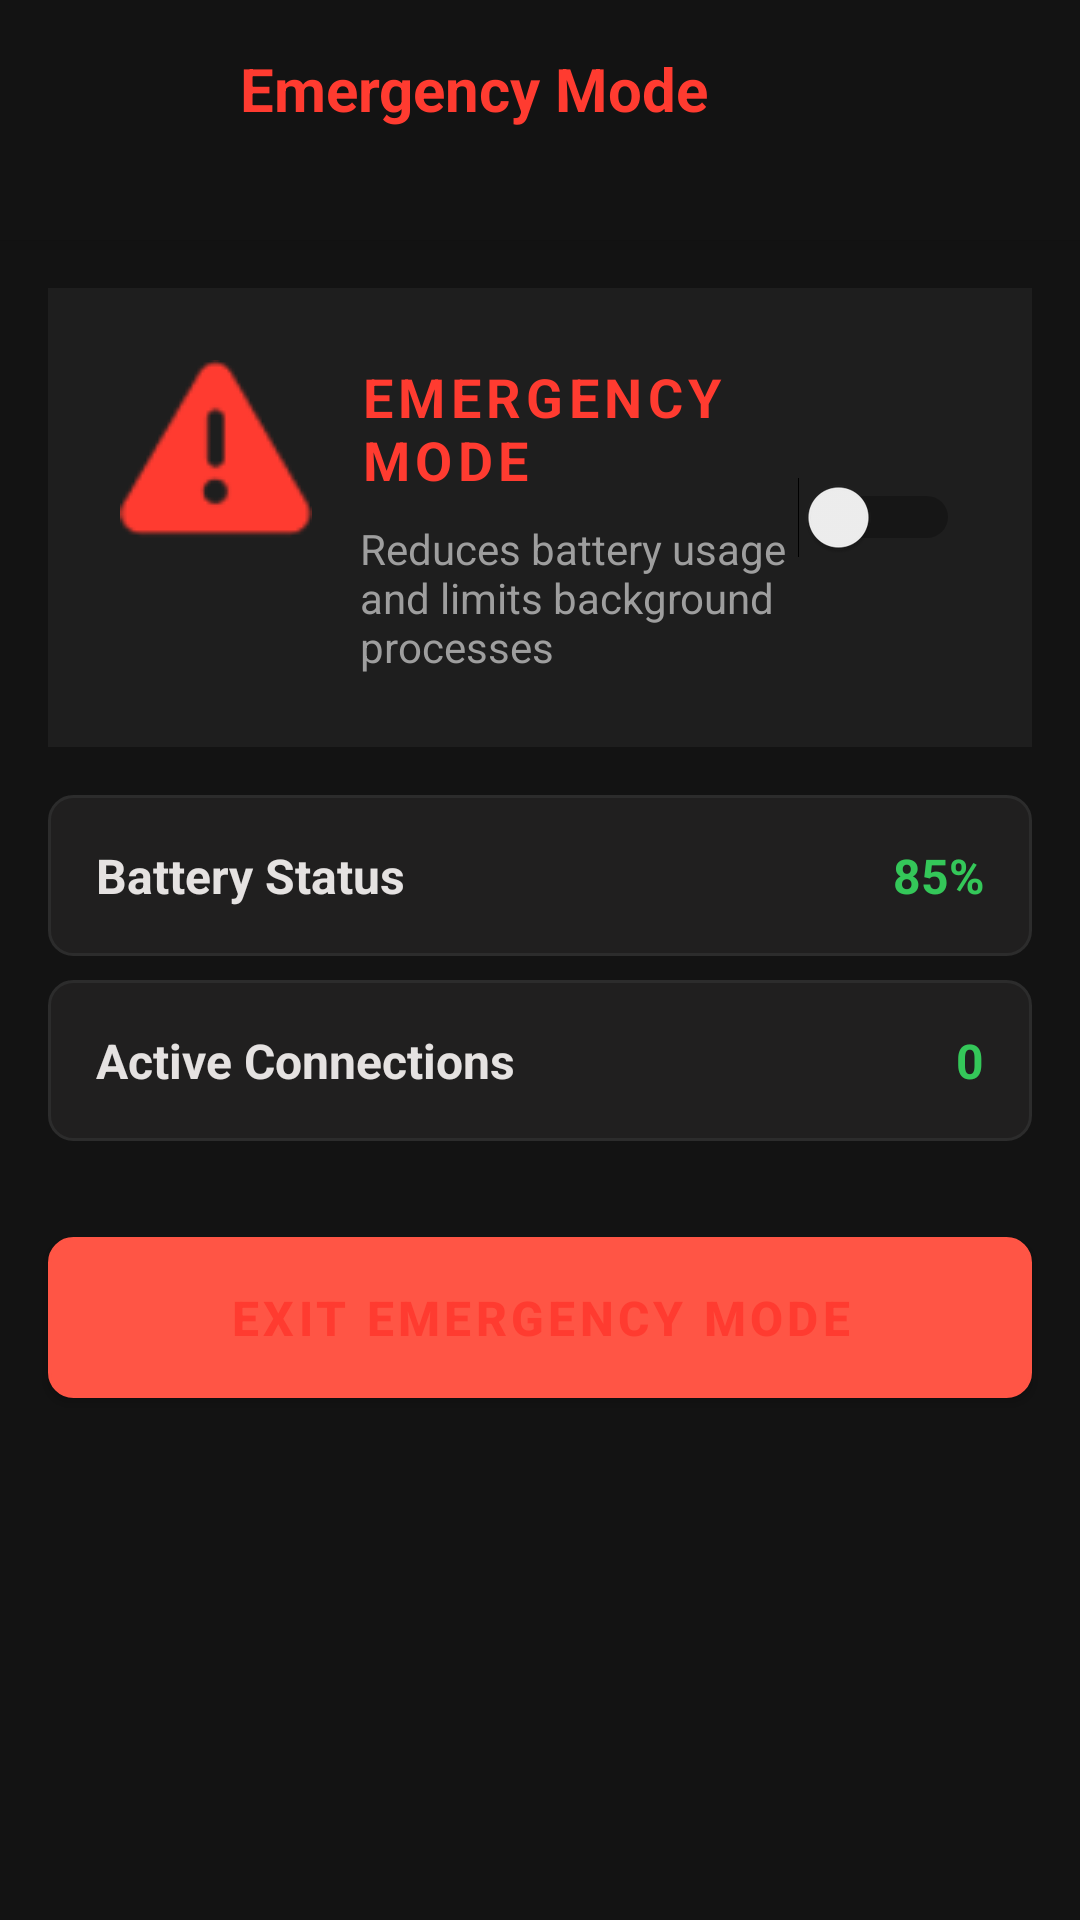

Reconstruct the res/layout file that produces this screen, plus the resources it refers to.
<!-- AndroidManifest.xml: application theme Theme.ResQNet -->
<!-- res/layout/activity_emergency_mode.xml -->
<?xml version="1.0" encoding="utf-8"?>
<androidx.constraintlayout.widget.ConstraintLayout xmlns:android="http://schemas.android.com/apk/res/android"
    xmlns:app="http://schemas.android.com/apk/res-auto"
    android:layout_width="match_parent"
    android:layout_height="match_parent"
    android:background="#131313">

    
    <LinearLayout
        android:id="@+id/topAppBar"
        android:layout_width="match_parent"
        android:layout_height="wrap_content"
        android:background="#131313"
        android:orientation="horizontal"
        android:padding="16dp"
        android:elevation="4dp"
        app:layout_constraintTop_toTopOf="parent">

        <ImageButton
            android:id="@+id/btnBack"
            android:layout_width="48dp"
            android:layout_height="48dp"
            android:background="?attr/selectableItemBackgroundBorderless"
            android:src="@drawable/ic_back"
            android:tint="#E5E2E1"
            android:layout_marginEnd="16dp" />

        <TextView
            android:layout_width="0dp"
            android:layout_height="wrap_content"
            android:layout_weight="1"
            android:text="Emergency Mode"
            android:textColor="#FF3B30"
            android:textSize="20sp"
            android:textStyle="bold" />
    </LinearLayout>

    
    <LinearLayout
        android:id="@+id/emergencyModeSection"
        android:layout_width="match_parent"
        android:layout_height="wrap_content"
        android:orientation="horizontal"
        android:background="#1E1E1E"
        android:padding="24dp"
        android:layout_margin="16dp"
        app:layout_constraintTop_toBottomOf="@id/topAppBar">

        <ImageView
            android:layout_width="64dp"
            android:layout_height="64dp"
            android:src="@android:drawable/ic_dialog_alert"
            android:tint="#FF3B30"
            android:layout_marginEnd="16dp" />

        <LinearLayout
            android:layout_width="0dp"
            android:layout_height="wrap_content"
            android:layout_weight="1"
            android:orientation="vertical">

            <TextView
                android:layout_width="wrap_content"
                android:layout_height="wrap_content"
                android:text="EMERGENCY MODE"
                android:textColor="#FF3B30"
                android:textSize="18sp"
                android:textStyle="bold"
                android:letterSpacing="0.1" />

            <TextView
                android:layout_width="wrap_content"
                android:layout_height="wrap_content"
                android:text="Reduces battery usage and limits background processes"
                android:textColor="#9E9E9E"
                android:textSize="14sp"
                android:layout_marginTop="8dp" />
        </LinearLayout>

        <Switch
            android:id="@+id/switchEmergencyMode"
            android:layout_width="wrap_content"
            android:layout_height="wrap_content"
            android:layout_gravity="center_vertical" />
    </LinearLayout>

    
    <LinearLayout
        android:id="@+id/statusCards"
        android:layout_width="match_parent"
        android:layout_height="wrap_content"
        android:orientation="vertical"
        android:padding="16dp"
        app:layout_constraintTop_toBottomOf="@id/emergencyModeSection">

        
        <LinearLayout
            android:layout_width="match_parent"
            android:layout_height="wrap_content"
            android:background="@drawable/device_item"
            android:padding="16dp"
            android:layout_marginBottom="8dp">

            <TextView
                android:layout_width="0dp"
                android:layout_height="wrap_content"
                android:layout_weight="1"
                android:text="Battery Status"
                android:textColor="#E5E2E1"
                android:textSize="16sp"
                android:textStyle="bold" />

            <TextView
                android:id="@+id/tvBatteryStatus"
                android:layout_width="wrap_content"
                android:layout_height="wrap_content"
                android:text="85%"
                android:textColor="#34C759"
                android:textSize="16sp"
                android:textStyle="bold" />
        </LinearLayout>

        
        <LinearLayout
            android:layout_width="match_parent"
            android:layout_height="wrap_content"
            android:background="@drawable/device_item"
            android:padding="16dp">

            <TextView
                android:layout_width="0dp"
                android:layout_height="wrap_content"
                android:layout_weight="1"
                android:text="Active Connections"
                android:textColor="#E5E2E1"
                android:textSize="16sp"
                android:textStyle="bold" />

            <TextView
                android:id="@+id/tvActiveConnections"
                android:layout_width="wrap_content"
                android:layout_height="wrap_content"
                android:text="0"
                android:textColor="#34C759"
                android:textSize="16sp"
                android:textStyle="bold" />
        </LinearLayout>
    </LinearLayout>

    
    <Button
        android:id="@+id/btnExitEmergency"
        android:layout_width="match_parent"
        android:layout_height="wrap_content"
        android:background="@drawable/action_button"
        android:text="EXIT EMERGENCY MODE"
        android:textColor="#FF3B30"
        android:textSize="16sp"
        android:textStyle="bold"
        android:padding="16dp"
        android:layout_margin="16dp"
        app:layout_constraintTop_toBottomOf="@id/statusCards" />

</androidx.constraintlayout.widget.ConstraintLayout>
<!-- resources referenced by this layout -->
<resources>
  <!-- drawable action_button (drawable) -->
  <?xml version="1.0" encoding="utf-8"?>
  <shape xmlns:android="http://schemas.android.com/apk/res/android"
      android:shape="rectangle">
      <solid android:color="#1C1B1B" />
      <stroke
          android:width="1dp"
          android:color="#2C2C2C" />
      <corners android:radius="8dp" />
  </shape>
  <!-- drawable device_item (drawable) -->
  <?xml version="1.0" encoding="utf-8"?>
  <shape xmlns:android="http://schemas.android.com/apk/res/android"
      android:shape="rectangle">
      <solid android:color="#201F1F" />
      <stroke
          android:width="1dp"
          android:color="#2C2C2C" />
      <corners android:radius="8dp" />
  </shape>
  <style name="Theme.ResQNet" parent="Theme.MaterialComponents.DayNight.NoActionBar">
          
          <item name="colorPrimary">@color/primary</item>
          <item name="colorPrimaryVariant">@color/primary_container</item>
          <item name="colorOnPrimary">@color/on_primary</item>
  
          
          <item name="colorSecondary">@color/secondary</item>
          <item name="colorSecondaryVariant">@color/secondary_container</item>
          <item name="colorOnSecondary">@color/on_secondary</item>
  
          
          <item name="android:statusBarColor">@color/background</item>
          <item name="android:windowLightStatusBar">false</item>
  
          
          <item name="android:navigationBarColor">@color/background</item>
          <item name="android:windowLightNavigationBar">false</item>
  
          
          <item name="android:windowBackground">@color/background</item>
          <item name="android:colorBackground">@color/background</item>
          <item name="colorOnBackground">@color/on_background</item>
  
          
          <item name="colorSurface">@color/surface</item>
          <item name="colorOnSurface">@color/on_surface</item>
  
          
          <item name="colorError">@color/error</item>
          <item name="colorOnError">@color/on_error</item>
  
          
          <item name="android:textColorPrimary">@color/on_surface</item>
          <item name="android:textColorSecondary">@color/on_surface_variant</item>
  
          
          <item name="buttonStyle">@style/Widget.ResQNet.Button</item>
          <item name="materialButtonStyle">@style/Widget.ResQNet.Button</item>
      </style>
  <color name="primary">#FFB4AA</color>
  <color name="primary_container">#FF5545</color>
  <color name="on_primary">#690003</color>
  <color name="secondary">#B4C6F4</color>
  <color name="secondary_container">#34466D</color>
  <color name="on_secondary">#1D2F55</color>
  <color name="background">#131313</color>
  <color name="on_background">#E5E2E1</color>
  <color name="surface">#131313</color>
  <color name="on_surface">#E5E2E1</color>
  <color name="error">#FFB4AB</color>
  <color name="on_error">#690005</color>
  <color name="on_surface_variant">#E7BDB7</color>
  <style name="Widget.ResQNet.Button" parent="Widget.MaterialComponents.Button">
          <item name="backgroundTint">@color/primary_container</item>
          <item name="android:textColor">@color/on_primary</item>
          <item name="cornerRadius">8dp</item>
      </style>
</resources>
